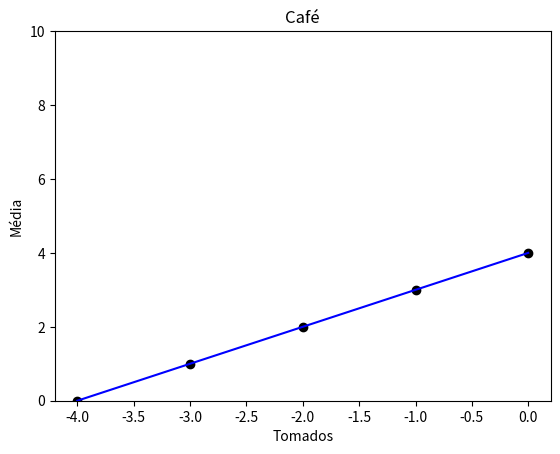

This figure's Python source:
import matplotlib.pyplot as plt

def create_graph(titulo, eixo_x, eixo_y):
    plt.title(titulo)
    plt.xlabel(eixo_x)
    plt.ylabel(eixo_y)

media_cafes = 4
valor_tomado_hoje = [0, 1, 2, 3, 4]

arr_cafe_tomado = []

for x in range(len(valor_tomado_hoje)):
    tomados = valor_tomado_hoje[x] - media_cafes
    arr_cafe_tomado.append(tomados)

create_graph(titulo='Café', eixo_x='Tomados', eixo_y='Média')

plt.scatter(arr_cafe_tomado, valor_tomado_hoje, color='black')
plt.plot(arr_cafe_tomado, valor_tomado_hoje, color='blue')

plt.ylim(0, 10)

plt.show()
